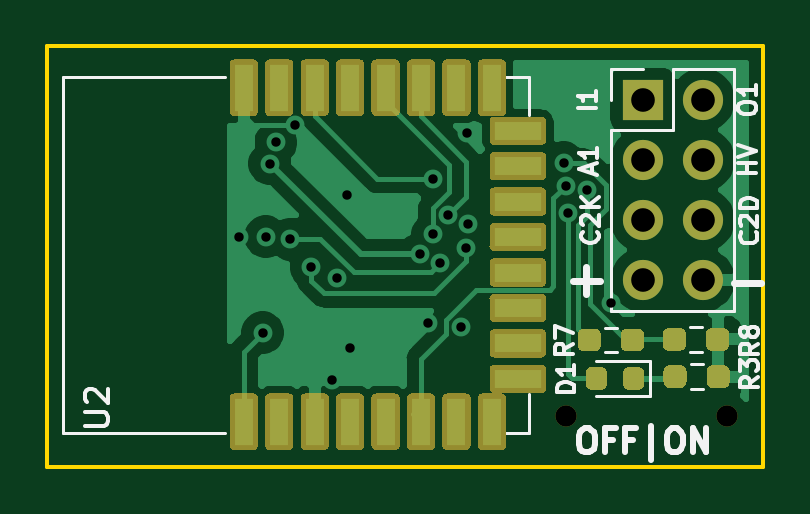
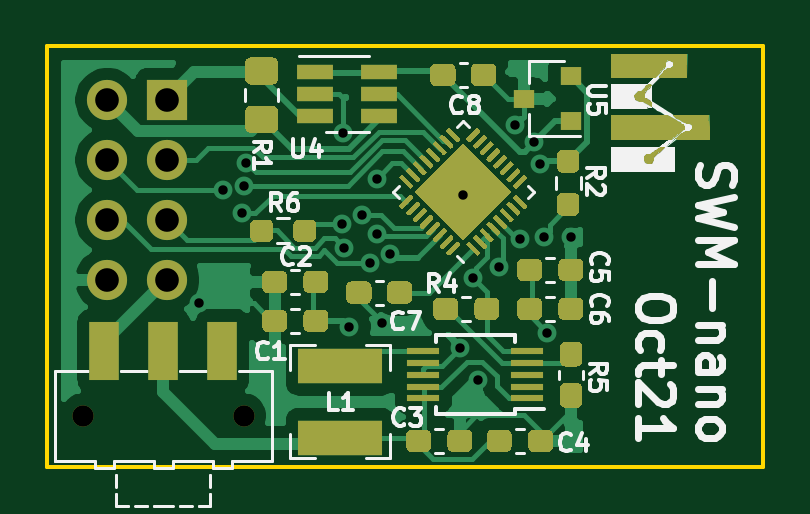
Circuit board: 10 layer files. Board 30.3 x 17.8 mm.
- bottom_copper: wireless_measurement_ard-B_Cu.gbl (64606 bytes)
- bottom_mask: wireless_measurement_ard-B_Mask.gbs (31988 bytes)
- paste: wireless_measurement_ard-B_Paste.gbp (22770 bytes)
- bottom_silk: wireless_measurement_ard-B_SilkS.gbo (61038 bytes)
- outline: wireless_measurement_ard-Edge_Cuts.gm1 (749 bytes)
- top_copper: wireless_measurement_ard-F_Cu.gtl (32469 bytes)
- top_mask: wireless_measurement_ard-F_Mask.gts (11674 bytes)
- paste: wireless_measurement_ard-F_Paste.gtp (3893 bytes)
- top_silk: wireless_measurement_ard-F_SilkS.gto (20778 bytes)
- drill: wireless_measurement_ard.drl (803 bytes)

=== bottom_copper: wireless_measurement_ard-B_Cu.gbl (64606 bytes, source omitted) ===
=== bottom_mask: wireless_measurement_ard-B_Mask.gbs (31988 bytes, source omitted) ===
=== paste: wireless_measurement_ard-B_Paste.gbp (22770 bytes, source omitted) ===
=== bottom_silk: wireless_measurement_ard-B_SilkS.gbo (61038 bytes, source omitted) ===
=== outline: wireless_measurement_ard-Edge_Cuts.gm1 ===
G04 #@! TF.GenerationSoftware,KiCad,Pcbnew,(5.1.10)-1*
G04 #@! TF.CreationDate,2021-10-05T14:15:47-05:00*
G04 #@! TF.ProjectId,wireless_measurement_ard,77697265-6c65-4737-935f-6d6561737572,rev?*
G04 #@! TF.SameCoordinates,Original*
G04 #@! TF.FileFunction,Profile,NP*
%FSLAX46Y46*%
G04 Gerber Fmt 4.6, Leading zero omitted, Abs format (unit mm)*
G04 Created by KiCad (PCBNEW (5.1.10)-1) date 2021-10-05 14:15:47*
%MOMM*%
%LPD*%
G01*
G04 APERTURE LIST*
G04 #@! TA.AperFunction,Profile*
%ADD10C,0.150000*%
G04 #@! TD*
G04 APERTURE END LIST*
D10*
X110000000Y-92800000D02*
X110000000Y-75000000D01*
X110000000Y-92800000D02*
X140300000Y-92800000D01*
X140300000Y-75000000D02*
X140300000Y-92800000D01*
X110000000Y-75000000D02*
X140300000Y-75000000D01*
M02*

=== top_copper: wireless_measurement_ard-F_Cu.gtl (32469 bytes, source omitted) ===
=== top_mask: wireless_measurement_ard-F_Mask.gts (11674 bytes, source omitted) ===
=== paste: wireless_measurement_ard-F_Paste.gtp ===
G04 #@! TF.GenerationSoftware,KiCad,Pcbnew,(5.1.10)-1*
G04 #@! TF.CreationDate,2021-10-05T14:15:47-05:00*
G04 #@! TF.ProjectId,wireless_measurement_ard,77697265-6c65-4737-935f-6d6561737572,rev?*
G04 #@! TF.SameCoordinates,Original*
G04 #@! TF.FileFunction,Paste,Top*
G04 #@! TF.FilePolarity,Positive*
%FSLAX46Y46*%
G04 Gerber Fmt 4.6, Leading zero omitted, Abs format (unit mm)*
G04 Created by KiCad (PCBNEW (5.1.10)-1) date 2021-10-05 14:15:47*
%MOMM*%
%LPD*%
G01*
G04 APERTURE LIST*
%ADD10R,2.000000X0.800000*%
%ADD11R,0.800000X2.000000*%
G04 APERTURE END LIST*
D10*
X129923000Y-78570000D03*
X129923000Y-80070000D03*
X129923000Y-81570000D03*
X129923000Y-83070000D03*
X129923000Y-84570000D03*
X129923000Y-86070000D03*
X129923000Y-87570000D03*
D11*
X128823000Y-90890000D03*
X128823000Y-76750000D03*
X127323000Y-76750000D03*
X127323000Y-90890000D03*
X125823000Y-90890000D03*
X125823000Y-76750000D03*
X124323000Y-76750000D03*
X124323000Y-90890000D03*
X122823000Y-90890000D03*
X122823000Y-76750000D03*
X121323000Y-76750000D03*
X121323000Y-90890000D03*
X119823000Y-90890000D03*
X119823000Y-76750000D03*
X118323000Y-76750000D03*
D10*
X129923000Y-89070000D03*
D11*
X118323000Y-90890000D03*
G36*
G01*
X137913300Y-89213700D02*
X137913300Y-88738700D01*
G75*
G02*
X138150800Y-88501200I237500J0D01*
G01*
X138650800Y-88501200D01*
G75*
G02*
X138888300Y-88738700I0J-237500D01*
G01*
X138888300Y-89213700D01*
G75*
G02*
X138650800Y-89451200I-237500J0D01*
G01*
X138150800Y-89451200D01*
G75*
G02*
X137913300Y-89213700I0J237500D01*
G01*
G37*
G36*
G01*
X136088300Y-89213700D02*
X136088300Y-88738700D01*
G75*
G02*
X136325800Y-88501200I237500J0D01*
G01*
X136825800Y-88501200D01*
G75*
G02*
X137063300Y-88738700I0J-237500D01*
G01*
X137063300Y-89213700D01*
G75*
G02*
X136825800Y-89451200I-237500J0D01*
G01*
X136325800Y-89451200D01*
G75*
G02*
X136088300Y-89213700I0J237500D01*
G01*
G37*
G36*
G01*
X137887900Y-87638900D02*
X137887900Y-87163900D01*
G75*
G02*
X138125400Y-86926400I237500J0D01*
G01*
X138625400Y-86926400D01*
G75*
G02*
X138862900Y-87163900I0J-237500D01*
G01*
X138862900Y-87638900D01*
G75*
G02*
X138625400Y-87876400I-237500J0D01*
G01*
X138125400Y-87876400D01*
G75*
G02*
X137887900Y-87638900I0J237500D01*
G01*
G37*
G36*
G01*
X136062900Y-87638900D02*
X136062900Y-87163900D01*
G75*
G02*
X136300400Y-86926400I237500J0D01*
G01*
X136800400Y-86926400D01*
G75*
G02*
X137037900Y-87163900I0J-237500D01*
G01*
X137037900Y-87638900D01*
G75*
G02*
X136800400Y-87876400I-237500J0D01*
G01*
X136300400Y-87876400D01*
G75*
G02*
X136062900Y-87638900I0J237500D01*
G01*
G37*
G36*
G01*
X134284900Y-87664300D02*
X134284900Y-87189300D01*
G75*
G02*
X134522400Y-86951800I237500J0D01*
G01*
X135022400Y-86951800D01*
G75*
G02*
X135259900Y-87189300I0J-237500D01*
G01*
X135259900Y-87664300D01*
G75*
G02*
X135022400Y-87901800I-237500J0D01*
G01*
X134522400Y-87901800D01*
G75*
G02*
X134284900Y-87664300I0J237500D01*
G01*
G37*
G36*
G01*
X132459900Y-87664300D02*
X132459900Y-87189300D01*
G75*
G02*
X132697400Y-86951800I237500J0D01*
G01*
X133197400Y-86951800D01*
G75*
G02*
X133434900Y-87189300I0J-237500D01*
G01*
X133434900Y-87664300D01*
G75*
G02*
X133197400Y-87901800I-237500J0D01*
G01*
X132697400Y-87901800D01*
G75*
G02*
X132459900Y-87664300I0J237500D01*
G01*
G37*
G36*
G01*
X135260800Y-88796150D02*
X135260800Y-89308650D01*
G75*
G02*
X135042050Y-89527400I-218750J0D01*
G01*
X134604550Y-89527400D01*
G75*
G02*
X134385800Y-89308650I0J218750D01*
G01*
X134385800Y-88796150D01*
G75*
G02*
X134604550Y-88577400I218750J0D01*
G01*
X135042050Y-88577400D01*
G75*
G02*
X135260800Y-88796150I0J-218750D01*
G01*
G37*
G36*
G01*
X133685800Y-88796150D02*
X133685800Y-89308650D01*
G75*
G02*
X133467050Y-89527400I-218750J0D01*
G01*
X133029550Y-89527400D01*
G75*
G02*
X132810800Y-89308650I0J218750D01*
G01*
X132810800Y-88796150D01*
G75*
G02*
X133029550Y-88577400I218750J0D01*
G01*
X133467050Y-88577400D01*
G75*
G02*
X133685800Y-88796150I0J-218750D01*
G01*
G37*
M02*

=== top_silk: wireless_measurement_ard-F_SilkS.gto (20778 bytes, source omitted) ===
=== drill: wireless_measurement_ard.drl ===
M48
; DRILL file {KiCad (5.1.10)-1} date 10/05/21 14:15:49
; FORMAT={-:-/ absolute / inch / decimal}
; #@! TF.CreationDate,2021-10-05T14:15:49-05:00
; #@! TF.GenerationSoftware,Kicad,Pcbnew,(5.1.10)-1
FMAT,2
INCH
T1C0.0157
T2C0.0394
T3C0.0354
%
G90
G05
T1
X4.65Y-3.27
X4.69Y-3.43
X4.695Y-3.27
X4.7018Y-3.1479
X4.7119Y-3.1127
X4.736Y-3.274
X4.7436Y-3.084
X4.771Y-3.321
X4.805Y-3.508
X4.814Y-3.339
X4.83Y-3.2
X4.8359Y-3.4558
X4.9519Y-3.2992
X4.965Y-3.414
X4.973Y-3.266
X4.974Y-3.173
X4.986Y-3.3135
X4.9983Y-3.2337
X5.02Y-3.42
X5.028Y-3.2885
X5.0307Y-3.0968
X5.0315Y-3.2492
X5.1917Y-3.1466
X5.1951Y-3.1846
X5.1993Y-3.2305
X5.231Y-3.192
X5.27Y-3.381
T2
X5.323Y-3.042
X5.323Y-3.142
X5.323Y-3.242
X5.323Y-3.342
X5.423Y-3.042
X5.423Y-3.142
X5.423Y-3.242
X5.423Y-3.342
T3
X5.1961Y-3.5683
X5.4639Y-3.5683
T0
M30
